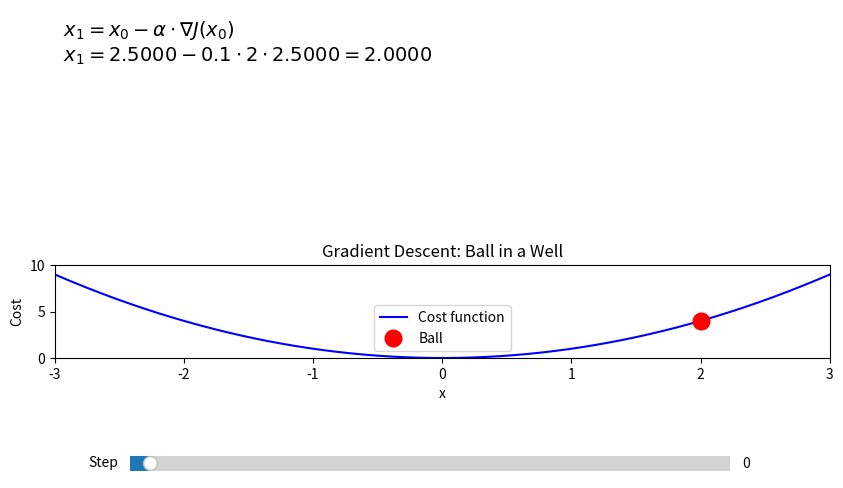

Source code (Python):
"""
Example_B.py
Visual metaphor for gradient descent as a ball descending in a quadratic well
with step-by-step algebra.

[redacted]
[redacted]

License: Creative Commons Attribution-ShareAlike 4.0 International (CC BY-SA 4.0)
"""
import numpy as np
import matplotlib.pyplot as plt
from matplotlib.widgets import Slider

# Define the cost function (a simple quadratic well)
def cost_function(x):
    return x**2

def gradient(x):
    return 2 * x

# Gradient descent parameters
x_init = 2.5
alpha = 0.1
steps = [x_init]
equations = []

x = x_init
for i in range(30):
    grad = gradient(x)
    x_new = x - alpha * grad
    symbolic = rf"$x_{{{i+1}}} = x_{{{i}}} - \alpha \cdot \nabla J(x_{{{i}}})$"
    numeric = rf"$x_{{{i+1}}} = {x:.4f} - {alpha} \cdot 2 \cdot {x:.4f} = {x_new:.4f}$"
    equations.append((symbolic, numeric))
    steps.append(x_new)
    x = x_new

# Setup figure
fig, (ax_text, ax_plot) = plt.subplots(2, 1, figsize=(10, 6), gridspec_kw={'height_ratios': [2, 1]})
plt.subplots_adjust(bottom=0.3, hspace=0.5)

x_vals = np.linspace(-3, 3, 400)
y_vals = cost_function(x_vals)

# Plot well
ax_plot.plot(x_vals, y_vals, 'b-', label='Cost function')
ball, = ax_plot.plot([], [], 'ro', markersize=12, label='Ball')
ax_plot.set_title("Gradient Descent: Ball in a Well")
ax_plot.set_xlabel("x")
ax_plot.set_ylabel("Cost")
ax_plot.set_xlim(-3, 3)
ax_plot.set_ylim(0, 10)
ax_plot.legend()

# Text box
text_box = ax_text.text(0.01, 0.95, '', transform=ax_text.transAxes, fontsize=14,
                        verticalalignment='top', horizontalalignment='left')
ax_text.set_axis_off()

# Slider
slider_ax = plt.axes([0.2, 0.1, 0.6, 0.05])
slider = Slider(slider_ax, 'Step', -1, len(steps) - 2, valinit=0, valstep=1)

def update(val):
    idx = int(slider.val)
    ball.set_data([steps[idx+1]], [cost_function(steps[idx+1])])
    interleaved_lines = []
    for i in range(idx + 1):
        interleaved_lines.append(equations[i][0])
        interleaved_lines.append(equations[i][1])
    text_box.set_text('\n'.join(interleaved_lines))
    fig.canvas.draw_idle()

slider.on_changed(update)
update(-1)
update(-1)
plt.show()
